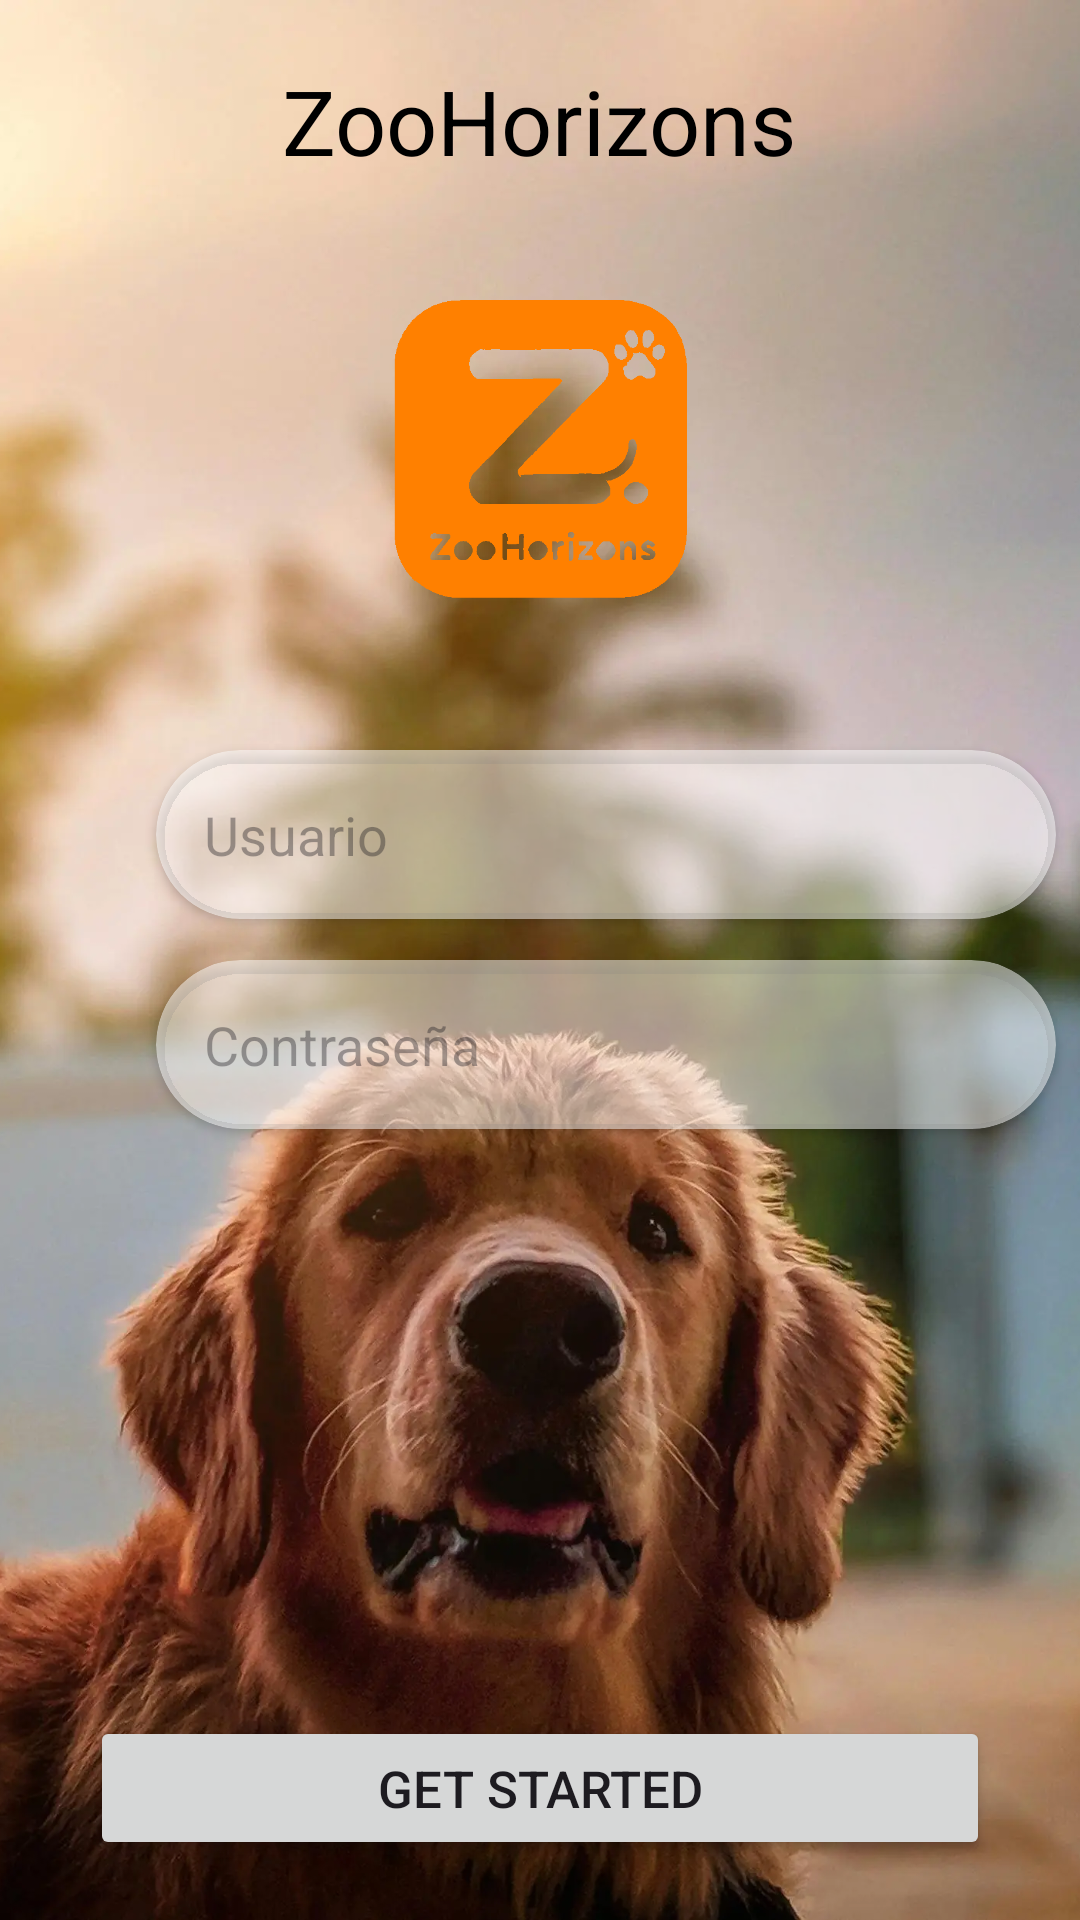

Reconstruct the res/layout file that produces this screen, plus the resources it refers to.
<!-- AndroidManifest.xml: application theme Theme.Aplicacion_Proyecto -->
<!-- res/layout/fragment_inicio.xml -->
<?xml version="1.0" encoding="utf-8"?>
<LinearLayout xmlns:tools="http://schemas.android.com/tools"
    xmlns:android="http://schemas.android.com/apk/res/android"
    android:layout_height="match_parent"
    android:layout_width="match_parent"
    android:id="@+id/inicioFragment"
    xmlns:app="http://schemas.android.com/apk/res-auto"
    android:orientation="vertical">

    <FrameLayout
        android:layout_width="wrap_content"
        android:layout_height="wrap_content">


        <ImageView
            android:layout_width="wrap_content"
            android:layout_height="wrap_content"
            android:src="@drawable/perro"
            android:scaleType="centerCrop"/>

        <ImageView
            android:layout_width="200dp"
            android:layout_height="200dp"
            android:src="@drawable/logo"
            android:layout_marginTop="50dp"
            android:scaleType="centerCrop"
            android:layout_gravity="center_horizontal"/>


        <TextView
            android:layout_width="wrap_content"
            android:layout_height="wrap_content"
            android:textColor="@color/black"
            android:textSize="30sp"
            android:layout_gravity="center_horizontal"
            android:layout_marginTop="20dp"
            android:fontFamily=""
            android:text="ZooHorizons"/>


        <Button
            android:id="@+id/BtnGetStart"
            android:layout_width="300dp"
            android:layout_height="wrap_content"
            android:layout_gravity="bottom|center_horizontal"
            android:layout_marginBottom="20dp"
            android:textSize="17sp"
            android:text="Get Started"/>

        <TextView
            android:layout_width="wrap_content"
            android:layout_height="wrap_content"
            android:layout_gravity="center"/>

        <androidx.cardview.widget.CardView
            android:layout_width="300dp"
            android:layout_height="wrap_content"
            android:layout_marginTop="250dp"
            android:layout_marginLeft="52dp"
            app:cardCornerRadius="30dp"
            app:cardBackgroundColor="#80FFFFFF"
            app:cardElevation="2dp">

            <LinearLayout
                android:layout_width="match_parent"
                android:layout_height="wrap_content"
                android:orientation="vertical"
                android:padding="16dp">

                <EditText
                    android:id="@+id/loginUsername"
                    android:layout_width="250dp"
                    android:layout_height="match_parent"
                    android:hint="@string/username"
                    android:background="@android:color/transparent"
                    android:textColor="@android:color/black" />
            </LinearLayout>

        </androidx.cardview.widget.CardView>

        <androidx.cardview.widget.CardView
            android:layout_width="300dp"
            android:layout_height="wrap_content"
            android:layout_marginTop="320dp"
            android:layout_marginLeft="52dp"
            app:cardCornerRadius="30dp"
            app:cardBackgroundColor="#80FFFFFF"
            app:cardElevation="2dp">

            <LinearLayout
                android:layout_width="match_parent"
                android:layout_height="wrap_content"
                android:orientation="vertical"
                android:padding="16dp">

                <EditText
                    android:id="@+id/loginPassword"
                    android:layout_width="250dp"
                    android:layout_height="match_parent"
                    android:hint="@string/password"
                    android:background="@android:color/transparent"
                    android:textColor="@android:color/black"
                    android:inputType="textPassword" />
            </LinearLayout>

        </androidx.cardview.widget.CardView>

    </FrameLayout>

</LinearLayout>
<!-- resources referenced by this layout -->
<resources>
  <!-- drawable logo: png bitmap (drawable, 10110 bytes) -->
  <!-- drawable perro: webp bitmap (drawable, 111658 bytes) -->
  <string name="password">Contraseña</string>
  <string name="username">Usuario</string>
  <style name="Theme.Aplicacion_Proyecto" parent="Base.Theme.Aplicacion_Proyecto" />
  <style name="Base.Theme.Aplicacion_Proyecto" parent="Theme.Material3.DayNight.NoActionBar">
          
          
          <item name="colorPrimary">#FF8000</item>
      </style>
  <!-- not gathered from this repository: default colours our renderer supplied (Android Studio template values) -->
  <color name="black">#FF000000</color>
</resources>
